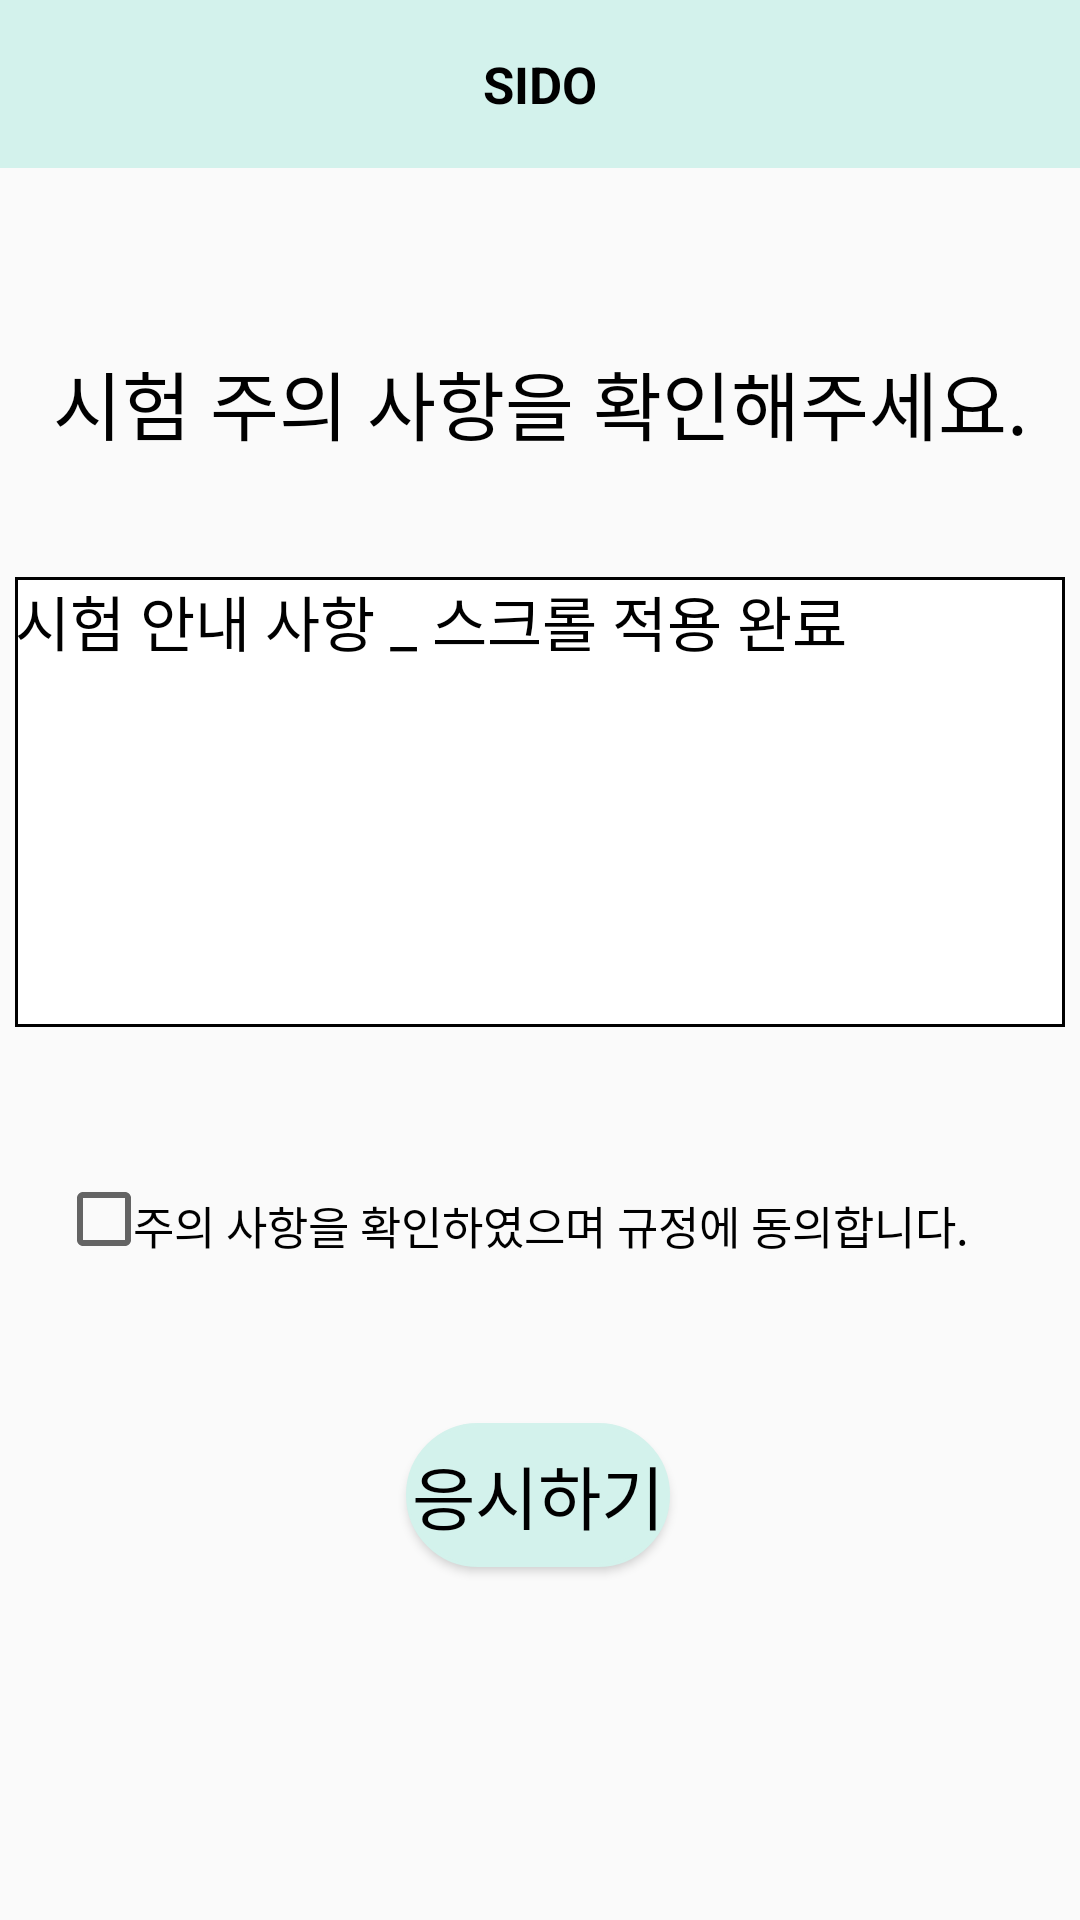

Here is an Android app screen rendered from its layout file. Give the layout XML and the strings, colors and styles it references.
<!-- AndroidManifest.xml: application theme Theme.MAIN_SIDO -->
<!-- res/layout/activity_apply_test2.xml -->
<?xml version="1.0" encoding="utf-8"?>

<androidx.constraintlayout.widget.ConstraintLayout xmlns:android="http://schemas.android.com/apk/res/android"
    xmlns:app="http://schemas.android.com/apk/res-auto"
    xmlns:tools="http://schemas.android.com/tools"
    android:layout_width="match_parent"
    android:layout_height="match_parent"
    tools:context=".ApplyTestActivity2">

    <include
        layout="@layout/toolbar"
        android:id="@+id/toolbar_ApplyTestActivity2"/>

    <TextView
        android:id="@+id/apply_textview_2"
        android:layout_width="wrap_content"
        android:layout_height="wrap_content"
        android:layout_marginTop="60dp"
        android:text="시험 주의 사항을 확인해주세요."
        android:textColor="@color/black"
        android:textSize="25dp"
        app:layout_constraintEnd_toEndOf="parent"
        app:layout_constraintStart_toStartOf="parent"
        app:layout_constraintTop_toBottomOf="@+id/toolbar_ApplyTestActivity2"></TextView>

    <TextView
        android:id="@+id/apply_precautions_text"
        android:layout_width="350dp"
        android:layout_height="150dp"
        android:layout_marginTop="40dp"
        android:background="@drawable/text_border"
        android:scrollbarStyle="outsideInset"
        android:scrollbars="vertical"
        android:text="시험 안내 사항 _ 스크롤 적용 완료"
        android:textColor="@color/black"
        android:textSize="20dp"
        app:layout_constraintEnd_toEndOf="parent"
        app:layout_constraintHorizontal_bias="0.491"
        app:layout_constraintStart_toStartOf="parent"
        app:layout_constraintTop_toBottomOf="@+id/apply_textview_2"></TextView>

    <CheckBox
        android:id="@+id/apply_precautions_check"
        android:layout_width="wrap_content"
        android:layout_height="wrap_content"
        android:layout_marginStart="-20dp"
        android:layout_marginTop="48dp"
        app:layout_constraintEnd_toEndOf="parent"
        app:layout_constraintHorizontal_bias="0.11"
        app:layout_constraintStart_toStartOf="parent"
        app:layout_constraintTop_toBottomOf="@+id/apply_precautions_text"></CheckBox>

    <TextView
        android:id="@+id/apply_textview_3"
        android:layout_width="wrap_content"
        android:layout_height="wrap_content"
        android:layout_marginStart="-20dp"
        android:layout_marginTop="55dp"
        android:text="주의 사항을 확인하였으며 규정에 동의합니다."
        android:textColor="@color/black"
        android:textSize="15dp"
        app:layout_constraintEnd_toEndOf="parent"
        app:layout_constraintHorizontal_bias="0.263"
        app:layout_constraintStart_toEndOf="@+id/apply_precautions_check"
        app:layout_constraintTop_toBottomOf="@+id/apply_precautions_text"></TextView>

    <Button
        android:id="@+id/apply_btn"
        android:layout_width="wrap_content"
        android:layout_height="wrap_content"
        android:layout_marginTop="55dp"
        android:background="@drawable/button_circle"
        android:backgroundTint="@color/main"
        android:text="응시하기"
        android:textColor="@color/black"
        android:textSize="23dp"
        app:layout_constraintEnd_toEndOf="parent"
        app:layout_constraintHorizontal_bias="0.498"
        app:layout_constraintStart_toStartOf="parent"
        app:layout_constraintTop_toBottomOf="@+id/apply_textview_3"></Button>
</androidx.constraintlayout.widget.ConstraintLayout>
<!-- res/layout/toolbar.xml (included above) -->
<?xml version="1.0" encoding="utf-8"?>

<androidx.constraintlayout.widget.ConstraintLayout xmlns:android="http://schemas.android.com/apk/res/android"
    android:layout_width="match_parent"
    android:layout_height="wrap_content"
    xmlns:tools="http://schemas.android.com/tools"
    xmlns:app="http://schemas.android.com/apk/res-auto">

    <androidx.appcompat.widget.Toolbar
        android:id="@+id/toolbar"
        android:layout_width="match_parent"
        android:layout_height="wrap_content"
        android:background="@color/main"
        tools:ignore="MissingConstraints">

        <TextView
            android:id="@+id/toolbarText"
            android:layout_width="wrap_content"
            android:layout_height="wrap_content"
            android:layout_gravity="center"
            android:text="@string/app_name"
            android:textColor="#000000"
            android:textSize="17dp"
            android:textStyle="bold"
            app:layout_constraintTop_toTopOf="parent"
            tools:layout_editor_absoluteX="196dp"></TextView>

    </androidx.appcompat.widget.Toolbar>

</androidx.constraintlayout.widget.ConstraintLayout>
<!-- resources referenced by this layout -->
<resources>
  <color name="black">#FF000000</color>
  <color name="main">#D3F2EC</color>
  <!-- drawable button_circle (drawable) -->
  <?xml version="1.0" encoding="utf-8"?>
  
  <shape xmlns:android="http://schemas.android.com/apk/res/android"
      android:padding="10dp"
      android:shape="rectangle" >
      <solid android:color="#2171b5" />
      <corners
          android:bottomLeftRadius="30dp"
          android:bottomRightRadius="30dp"
          android:topLeftRadius="30dp"
          android:topRightRadius="30dp" />
      <stroke
          android:width="1dp"
          android:color="#064274" />
  </shape>
  <!-- drawable text_border (drawable) -->
  <?xml version="1.0" encoding="utf-8"?>
  
  <selector xmlns:android="http://schemas.android.com/apk/res/android">
      <item
          android:bottom="3dp"
          android:left="3dp"
          android:right="3dp"
          android:top="3dp">
          <shape android:shape="rectangle" >
              <stroke
                  android:width="1dp"
                  android:color="@color/black" />
              <solid android:color="#FFFFFF" />
          </shape>
      </item>
  </selector>
  <string name="app_name">SIDO</string>
  <style name="Theme.MAIN_SIDO" parent="Theme.AppCompat.Light.NoActionBar">
          
          <item name="colorPrimary">@color/purple_500</item>
          <item name="colorPrimaryVariant">@color/purple_700</item>
          <item name="colorOnPrimary">@color/white</item>
          
          <item name="colorSecondary">@color/teal_200</item>
          <item name="colorSecondaryVariant">@color/teal_700</item>
          <item name="colorOnSecondary">@color/black</item>
          
          <item name="android:statusBarColor" tools:targetApi="l">?attr/colorPrimaryVariant</item>
          
      </style>
  <color name="purple_500">#FF6200EE</color>
  <color name="purple_700">#FF3700B3</color>
  <color name="white">#FFFFFFFF</color>
  <color name="teal_200">#FF03DAC5</color>
  <color name="teal_700">#FF018786</color>
</resources>
